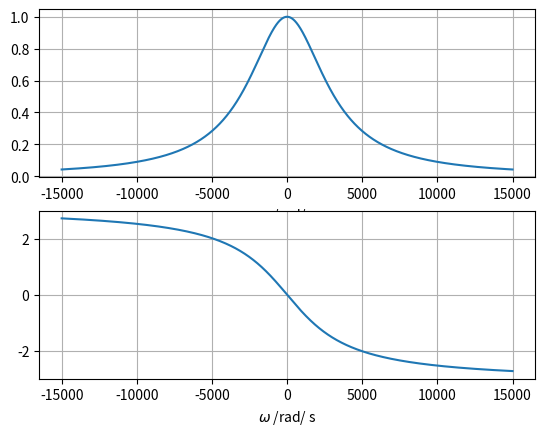

The matplotlib source for this figure:
import numpy as np
import matplotlib.pyplot as plt

a = 1000 * np.pi
w = np.arange(-15e3, 15e3, 1)
H = (a**2) / (a + 1j * w)**2


fig, ax = plt.subplots(2, 1)
ax[0].plot(w, np.abs(H))
ax[1].plot(w, np.angle(H))
ax[0].grid()
ax[1].grid()
ax[0].set_xlabel("$\omega$ /rad/ s")
ax[1].set_xlabel("$\omega$ /rad/ s")
plt.show()



